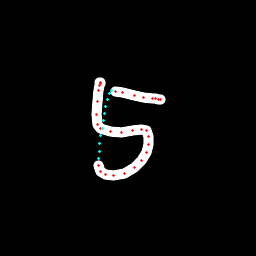

The table this chart was drawn from, first rows:
x, y, hover, eod
99.99, 82.39, 0.0, 0.0
100, 82.91, 0.0, 0.0
100.1, 83.58, 0.0, 0.0
99.96, 85.56, 0.0, 0.0
98.8, 90.86, 0.0, 0.0
97.59, 101.2, 0.0, 0.0
96.27, 114.8, 0.0, 0.0
97.14, 125, 0.0, 0.0
100.1, 128.6, 0.0, 0.0
110, 131.8, 0.0, 0.0
121.5, 132.3, 0.0, 0.0
132.4, 130.7, 0.0, 0.0
141.9, 129.5, 0.0, 0.0
146.2, 130.8, 0.0, 0.0
148.8, 136.1, 0.0, 0.0
148.8, 144.6, 0.0, 0.0
146.8, 152.8, 0.0, 0.0
141.9, 160.7, 0.0, 0.0
134.2, 167.5, 0.0, 0.0
124.2, 173.2, 0.0, 0.0
114, 175.6, 0.0, 0.0
105.2, 174.5, 0.0, 0.0
100.3, 171.1, 0.0, 0.0
98.66, 165.4, 0.0, 0.0
98.47, 158.9, 1.0, 0.0
99.17, 151.1, 1.0, 0.0
99.95, 143.3, 1.0, 0.0
101, 135.6, 1.0, 0.0
102.1, 128, 1.0, 0.0
103.2, 120.6, 1.0, 0.0
104.5, 113.5, 1.0, 0.0
105.9, 106.5, 1.0, 0.0
107.4, 99.86, 1.0, 0.0
109.1, 93.57, 1.0, 0.0
111.9, 90.93, 1.0, 0.0
115.7, 91.37, 0.0, 0.0
122.7, 92.8, 0.0, 0.0
134.1, 95.57, 0.0, 0.0
143.8, 97.34, 0.0, 0.0
152, 98.39, 0.0, 0.0
155.5, 98.99, 0.0, 0.0
158.6, 99.18, 0.0, 0.0
160.4, 99.07, 0.0, 1.0
